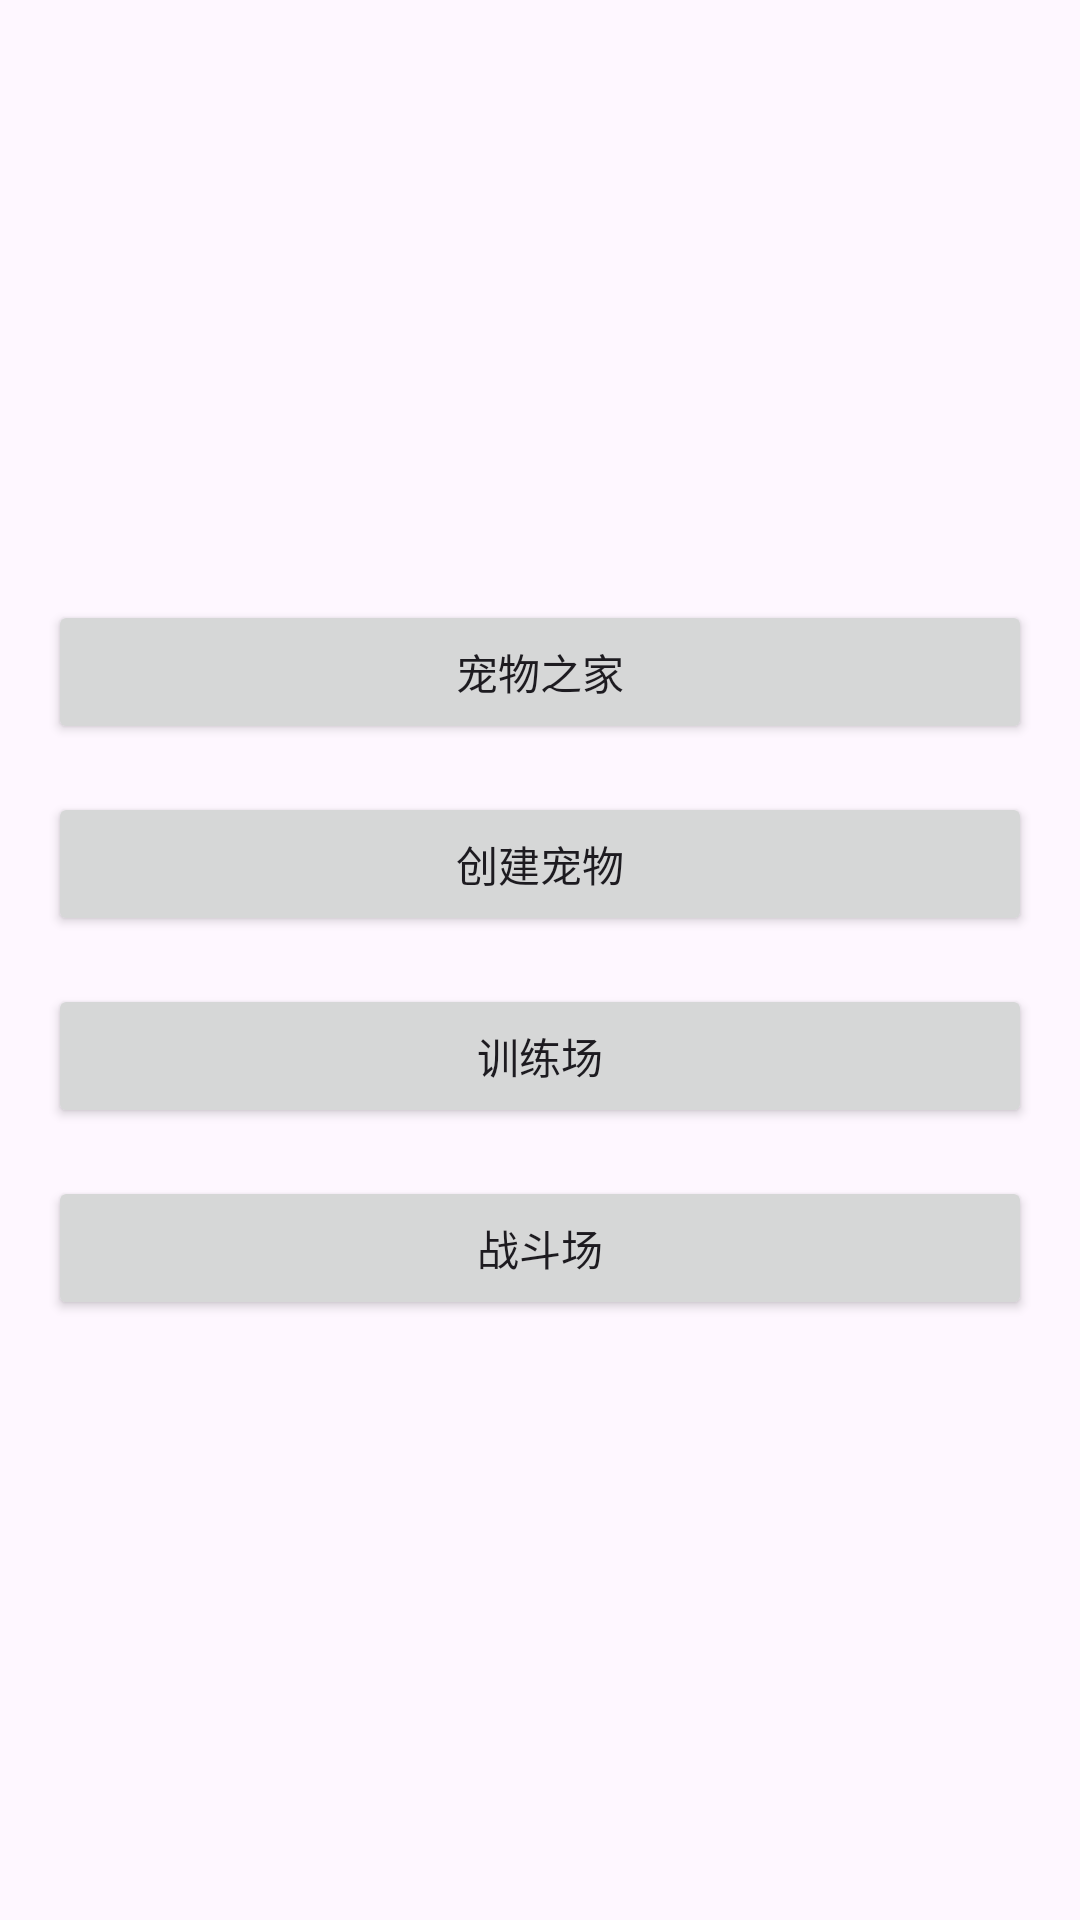

This screen was rendered from an Android layout file. Write that file and the resources it references.
<!-- AndroidManifest.xml: application theme Theme.Lutemooon -->
<!-- res/layout/activity_main.xml -->
<?xml version="1.0" encoding="utf-8"?>
<LinearLayout xmlns:android="http://schemas.android.com/apk/res/android"
    android:layout_width="match_parent"
    android:layout_height="match_parent"
    android:orientation="vertical"
    android:padding="16dp"
    android:gravity="center">

    <Button
        android:id="@+id/btnHome"
        android:layout_width="match_parent"
        android:layout_height="wrap_content"
        android:layout_marginBottom="16dp"
        android:text="宠物之家" />

    <Button
        android:id="@+id/btnCreate"
        android:layout_width="match_parent"
        android:layout_height="wrap_content"
        android:layout_marginBottom="16dp"
        android:text="创建宠物" />

    <Button
        android:id="@+id/btnTraining"
        android:layout_width="match_parent"
        android:layout_height="wrap_content"
        android:layout_marginBottom="16dp"
        android:text="训练场" />

    <Button
        android:id="@+id/btnBattle"
        android:layout_width="match_parent"
        android:layout_height="wrap_content"
        android:text="战斗场" />

</LinearLayout>
<!-- resources referenced by this layout -->
<resources>
  <style name="Theme.Lutemooon" parent="Base.Theme.Lutemooon" />
  <style name="Base.Theme.Lutemooon" parent="Theme.Material3.DayNight.NoActionBar">
          
          
      </style>
</resources>
